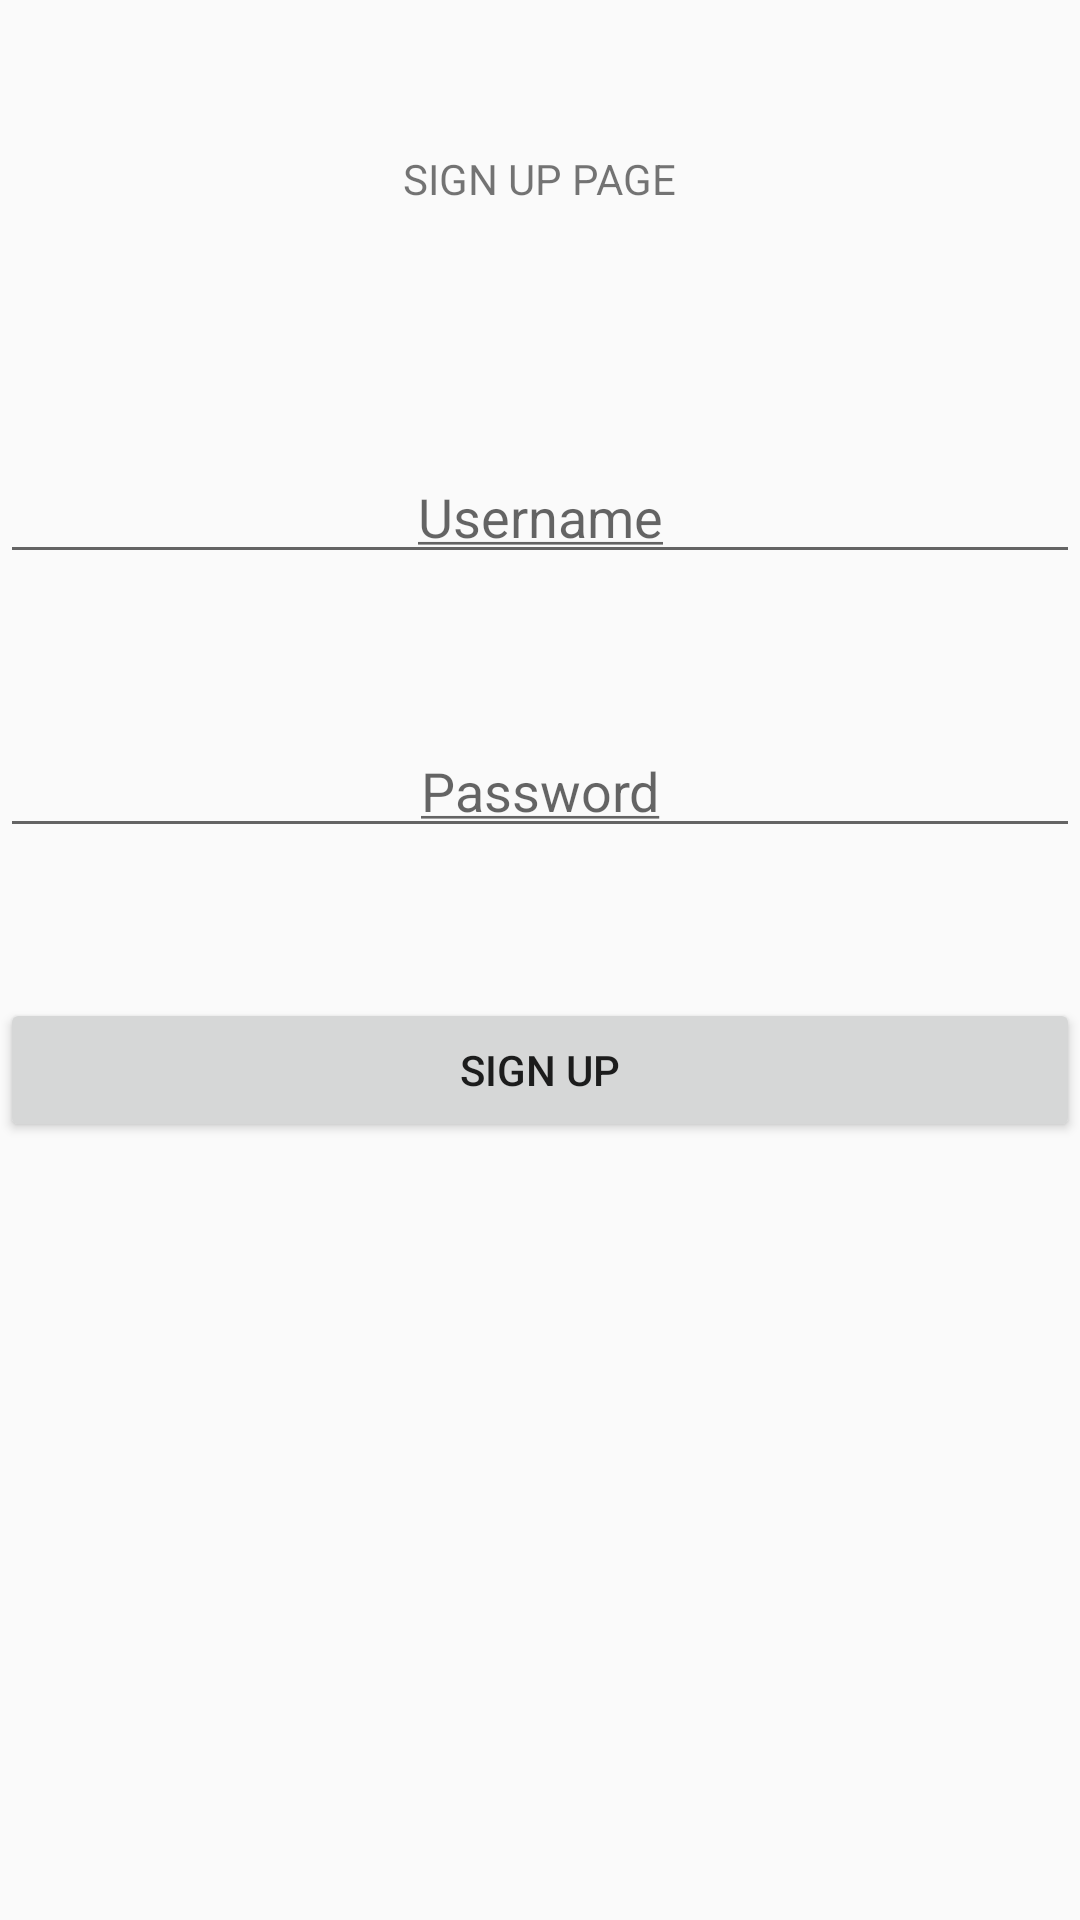

Android layout source for this screen:
<!-- AndroidManifest.xml: application theme AppTheme -->
<!-- res/layout/activity_signin.xml -->
<?xml version="1.0" encoding="utf-8"?>
<RelativeLayout xmlns:android="http://schemas.android.com/apk/res/android"
    xmlns:app="http://schemas.android.com/apk/res-auto"
    xmlns:tools="http://schemas.android.com/tools"
    android:layout_width="match_parent"
    android:layout_height="match_parent"
    tools:context=".SigninActivity">

    <TextView
        android:layout_width="wrap_content"
        android:layout_height="wrap_content"
        android:gravity="center"
        android:layout_centerHorizontal="true"
        android:layout_marginTop="50dp"
        android:text="@string/signUpPage"
        android:textAllCaps="true"
        />

    <EditText
        android:id="@+id/usernameSigninEt"
        android:layout_width="match_parent"
        android:layout_height="wrap_content"
        android:layout_marginTop="150dp"
        android:hint="@string/username"
        android:textAlignment="center"

        />


    <EditText
        android:id="@+id/passwordSigninEt"
        android:layout_width="match_parent"
        android:layout_height="wrap_content"
        android:layout_marginTop="50dp"
        android:layout_below="@+id/usernameSigninEt"
        android:hint="@string/password"
        android:textAlignment="center"

        />

    <Button
        android:layout_width="match_parent"
        android:layout_height="wrap_content"
        android:text="@string/sign_up"
        android:layout_below="@+id/passwordSigninEt"
        android:layout_marginTop="50dp"
        android:onClick="createUserAccount"
        />


</RelativeLayout>
<!-- resources referenced by this layout -->
<resources>
  <string name="password"><u>Password</u></string>
  <string name="signUpPage">Sign Up Page</string>
  <string name="sign_up">Sign Up</string>
  <string name="username"><u>Username</u></string>
  <style name="AppTheme" parent="Theme.AppCompat.Light.NoActionBar">
          
          <item name="colorPrimary">#e5e5e5</item>
          <item name="colorPrimaryDark">@color/colorNavyBackgroud</item>
          <item name="colorAccent">@color/colorAccent</item>
      </style>
  <color name="colorNavyBackgroud">#232733</color>
  <color name="colorAccent">#03DAC5</color>
</resources>
